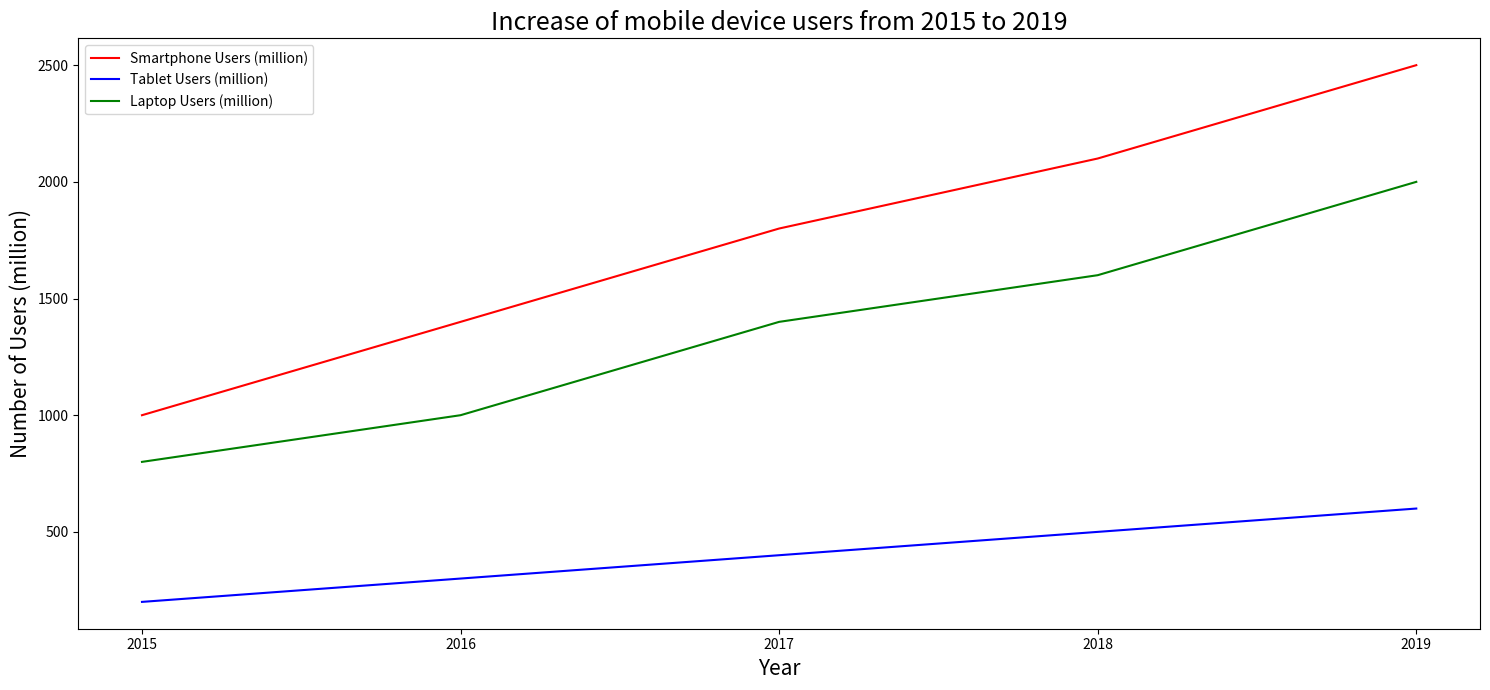

Generate this figure with matplotlib: (Note: this script raises an exception after producing the figure.)

import matplotlib.pyplot as plt
import numpy as np

x_label = ['2015','2016','2017','2018','2019']
y1_label = [1000, 1400, 1800, 2100, 2500]
y2_label = [200, 300, 400, 500, 600]
y3_label = [800, 1000, 1400, 1600, 2000]

fig = plt.figure(figsize=(15,7))
ax1 = fig.add_subplot()
ax1.plot(x_label, y1_label, label='Smartphone Users (million)', color='red')
ax1.plot(x_label, y2_label, label='Tablet Users (million)', color='blue')
ax1.plot(x_label, y3_label, label='Laptop Users (million)', color='green')

plt.title('Increase of mobile device users from 2015 to 2019', fontsize=18)
plt.xlabel('Year', fontsize=15)
plt.ylabel('Number of Users (million)', fontsize=15)
plt.xticks(x_label)
plt.legend(loc='best')
plt.tight_layout()
plt.savefig('line chart/png/117.png', dpi=200)
plt.clf()
